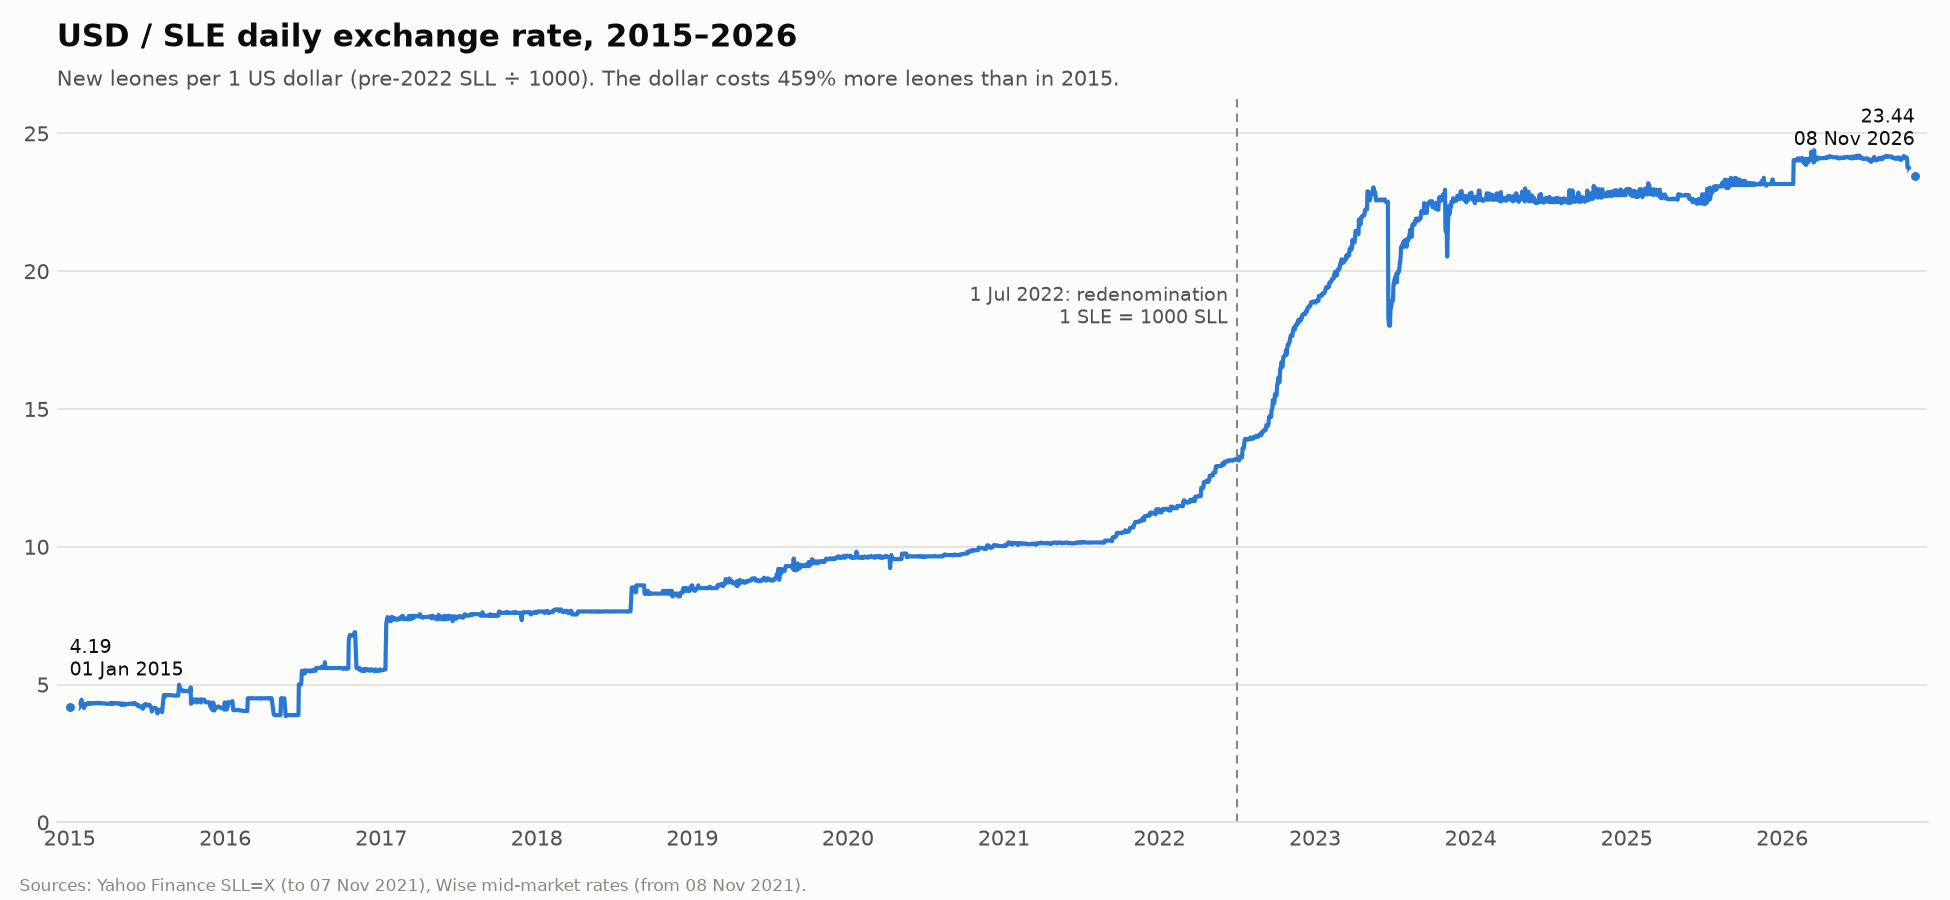

The table this chart was drawn from, first rows:
date, usd_sle, source
2015-01-01, 4.193, yahoo
2015-01-02, 4.253, yahoo
2015-01-05, 4.24, yahoo
2015-01-06, 4.249, yahoo
2015-01-08, 4.245, yahoo
2015-01-09, 4.24, yahoo
2015-01-12, 4.24, yahoo
2015-01-13, 4.175, yahoo
2015-01-14, 4.18, yahoo
2015-01-15, 4.157, yahoo
2015-01-16, 4.155, yahoo
2015-01-19, 4.157, yahoo
2015-01-20, 4.14, yahoo
2015-01-21, 4.115, yahoo
2015-01-22, 4.12, yahoo
2015-01-28, 4.375, yahoo
2015-01-29, 4.45, yahoo
2015-01-30, 4.25, yahoo
2015-02-02, 4.2, yahoo
2015-02-03, 4.205, yahoo
2015-02-04, 4.15, yahoo
2015-02-05, 4.29, yahoo
2015-02-06, 4.295, yahoo
2015-02-09, 4.265, yahoo
2015-02-10, 4.306, yahoo
2015-02-11, 4.315, yahoo
2015-02-12, 4.3, yahoo
2015-02-13, 4.315, yahoo
2015-02-16, 4.3, yahoo
2015-02-17, 4.335, yahoo
2015-02-18, 4.325, yahoo
2015-02-19, 4.33, yahoo
2015-02-20, 4.325, yahoo
2015-02-23, 4.306, yahoo
2015-02-24, 4.325, yahoo
2015-02-25, 4.325, yahoo
2015-02-26, 4.33, yahoo
2015-02-27, 4.325, yahoo
2015-03-02, 4.33, yahoo
2015-03-03, 4.32, yahoo
2015-03-04, 4.327, yahoo
2015-03-05, 4.337, yahoo
2015-03-06, 4.331, yahoo
2015-03-09, 4.33, yahoo
2015-03-10, 4.33, yahoo
2015-03-11, 4.341, yahoo
2015-03-12, 4.315, yahoo
2015-03-13, 4.335, yahoo
2015-03-16, 4.327, yahoo
2015-03-17, 4.325, yahoo
2015-03-18, 4.325, yahoo
2015-03-19, 4.322, yahoo
2015-03-20, 4.315, yahoo
2015-03-23, 4.32, yahoo
2015-03-24, 4.315, yahoo
2015-03-25, 4.315, yahoo
2015-03-26, 4.315, yahoo
2015-03-27, 4.31, yahoo
2015-03-29, 4.3, yahoo
2015-03-30, 4.3, yahoo
... 3,514 more rows
